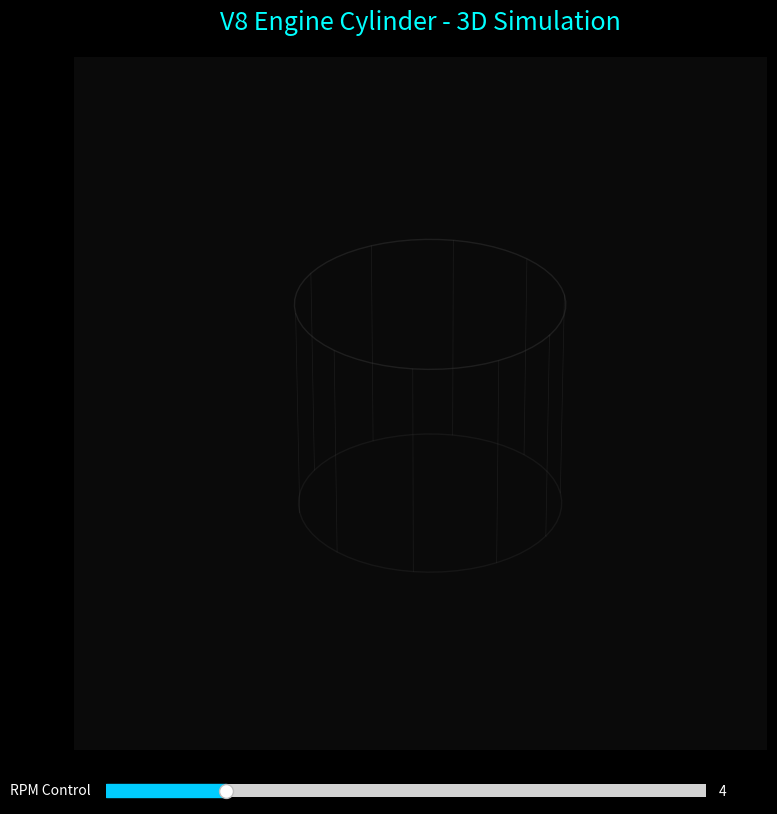

This figure's Python source:
import numpy as np
import matplotlib.pyplot as plt
import matplotlib.animation as animation
from mpl_toolkits.mplot3d import Axes3D
from matplotlib.widgets import Slider

# --- 1. 视觉风格升级：暗黑霓虹风 ---
plt.style.use('dark_background')

# --- 发动机参数 ---
r = 1.0    # 曲柄半径
l = 3.5    # 连杆长度
bore = 1.5 # 气缸孔径
z_head = 4.5 

# --- 绘图设置 ---
fig = plt.figure(figsize=(12, 9))
fig.patch.set_facecolor('#0a0a0a') # 深灰近黑背景
ax = fig.add_subplot(111, projection='3d')
ax.set_facecolor('#0a0a0a')
ax.set_xlim(-2.5, 2.5)
ax.set_ylim(-2.5, 2.5)
ax.set_zlim(-2, 6)
ax.set_title('V8 Engine Cylinder - 3D Simulation', fontsize=18, color='#00ffff', pad=20)
ax.axis('off')

# --- 初始化绘图对象 (使用炫酷配色) ---

# 1. 气缸 (幽灵白，半透明)
theta = np.linspace(0, 2*np.pi, 60)
x_cyl = bore * np.cos(theta)
y_cyl = bore * np.sin(theta)
# 缸头和缸底
ax.plot(x_cyl, y_cyl, z_head, color='#333333', linewidth=1, alpha=0.5)
ax.plot(x_cyl, y_cyl, -1, color='#333333', linewidth=1, alpha=0.3)
# 缸壁纵向线条 (增加密度)
for i in range(0, 60, 6):
    ax.plot([x_cyl[i], x_cyl[i]], [y_cyl[i], y_cyl[i]], [-1, z_head], color='#444444', linewidth=0.5, alpha=0.3)

# 2. 运动部件
# 曲轴 (亮白)
crank_line, = ax.plot([], [], [], color='#ffffff', linewidth=6, solid_capstyle='round')
# 连杆 (霓虹蓝)
rod_line, = ax.plot([], [], [], color='#00ccff', linewidth=5, solid_capstyle='round')
# 活塞 (霓虹紫)
piston_head, = ax.plot([], [], [], color='#ff00ff', linewidth=2)
piston_body = [ax.plot([], [], [], color='#ff00ff', linewidth=1, alpha=0.4)[0] for _ in range(12)]

# 3. 气门 (进气: 荧光绿, 排气: 荧光红)
intake_valve_line, = ax.plot([], [], [], color='#00ff00', linewidth=4)
exhaust_valve_line, = ax.plot([], [], [], color='#ff3333', linewidth=4)
intake_pos = np.array([-0.8, 0, z_head])
exhaust_pos = np.array([0.8, 0, z_head])

# 4. 火花 (金黄色爆炸)
spark_point, = ax.plot([], [], [], marker='*', color='#ffff00', markersize=30, markeredgecolor='white', visible=False)

# 5. 气体粒子 (更密集的粒子流)
num_particles = 150
gas_particles, = ax.plot([], [], [], 'o', markersize=3, alpha=0.8)
np.random.seed(100)
p_x = (np.random.rand(num_particles) - 0.5) * 2 * (bore - 0.1)
p_y = (np.random.rand(num_particles) - 0.5) * 2 * (bore - 0.1)
p_z_ratios = np.random.rand(num_particles)

# 6. 状态文字 (HUD 风格)
status_text = ax.text2D(0.05, 0.92, "", transform=ax.transAxes, fontsize=20, fontweight='bold', color='white')
desc_text = ax.text2D(0.05, 0.85, "", transform=ax.transAxes, fontsize=12, color='#aaaaaa')

# --- 速度控制滑块 ---
ax_slider = plt.axes([0.25, 0.05, 0.5, 0.03], facecolor='#222222')
speed_slider = Slider(
    ax=ax_slider,
    label='RPM Control ',
    valmin=0,
    valmax=20,
    valinit=4,
    color='#00ccff',
    initcolor='none'
)
speed_slider.label.set_color('white')
speed_slider.valtext.set_color('white')

# 全局角度变量
current_angle = 0.0

# --- 计算逻辑 ---
def get_piston_z(angle_rad):
    xc = r * np.sin(angle_rad)
    zc = r * np.cos(angle_rad)
    zp = zc + np.sqrt(l**2 - xc**2)
    return xc, 0, zc, zp

def update(frame):
    global current_angle
    
    # 从滑块获取速度 (每帧增加的角度)
    speed = speed_slider.val
    current_angle = (current_angle + speed) % 720
    angle_rad = np.radians(current_angle)
    
    # 1. 运动计算
    xc, yc, zc, zp = get_piston_z(angle_rad)
    
    # 更新曲轴连杆
    crank_line.set_data([0, xc], [0, 0])
    crank_line.set_3d_properties([0, zc])
    rod_line.set_data([xc, 0], [0, 0])
    rod_line.set_3d_properties([zc, zp])
    
    # 更新活塞
    p_top = zp + 0.5
    p_bot = zp - 0.5
    piston_head.set_data(x_cyl, y_cyl)
    piston_head.set_3d_properties(p_top)
    for i, line in enumerate(piston_body):
        idx = i * (len(x_cyl)//len(piston_body))
        line.set_data([x_cyl[idx], x_cyl[idx]], [y_cyl[idx], y_cyl[idx]])
        line.set_3d_properties([p_bot, p_top])

    # 2. 冲程逻辑
    valve_open = 0.6
    iv_z, ev_z = z_head, z_head
    spark_on = False
    p_color = 'white'
    
    stroke = ""
    detail = ""
    
    if 0 <= current_angle < 180:
        stroke = "INTAKE (进气)"
        detail = "Intake Valve OPEN | Fuel Injection"
        iv_z -= valve_open
        p_color = '#00ffff' # 青色 (冷空气)
        status_text.set_color('#00ffff')
        
    elif 180 <= current_angle < 360:
        stroke = "COMPRESSION (压缩)"
        detail = "Valves CLOSED | Pressure Rising"
        p_color = '#ffaa00' # 橙色 (升温)
        status_text.set_color('#ffaa00')
        
    elif 360 <= current_angle < 540:
        stroke = "COMBUSTION (做功)"
        detail = "IGNITION! | Power Stroke"
        p_color = '#ff0000' # 红色 (爆炸)
        status_text.set_color('#ff3333')
        if 360 <= current_angle < 390: # 火花持续时间
            spark_on = True
            
    else:
        stroke = "EXHAUST (排气)"
        detail = "Exhaust Valve OPEN | Gas Out"
        ev_z -= valve_open
        p_color = '#888888' # 灰色 (废气)
        status_text.set_color('#aaaaaa')

    # 3. 更新部件状态
    intake_valve_line.set_data([intake_pos[0], intake_pos[0]], [intake_pos[1], intake_pos[1]])
    intake_valve_line.set_3d_properties([z_head, iv_z])
    
    exhaust_valve_line.set_data([exhaust_pos[0], exhaust_pos[0]], [exhaust_pos[1], exhaust_pos[1]])
    exhaust_valve_line.set_3d_properties([z_head, ev_z])
    
    spark_point.set_data([0], [0])
    spark_point.set_3d_properties([z_head - 0.2])
    spark_point.set_visible(spark_on)
    
    # 粒子特效
    cyl_h = z_head - p_top
    if cyl_h > 0:
        pz = p_top + p_z_ratios * cyl_h
        gas_particles.set_data(p_x, p_y)
        gas_particles.set_3d_properties(pz)
        gas_particles.set_color(p_color)
        gas_particles.set_visible(True)
    else:
        gas_particles.set_visible(False)

    status_text.set_text(stroke)
    desc_text.set_text(detail)
    
    return [crank_line, rod_line, piston_head, intake_valve_line, exhaust_valve_line, spark_point, gas_particles, status_text, desc_text] + piston_body

# 使用 cache_frame_data=False 避免警告，frames=None 表示无限循环
ani = animation.FuncAnimation(fig, update, frames=None, interval=20, blit=False, cache_frame_data=False)

plt.show()
